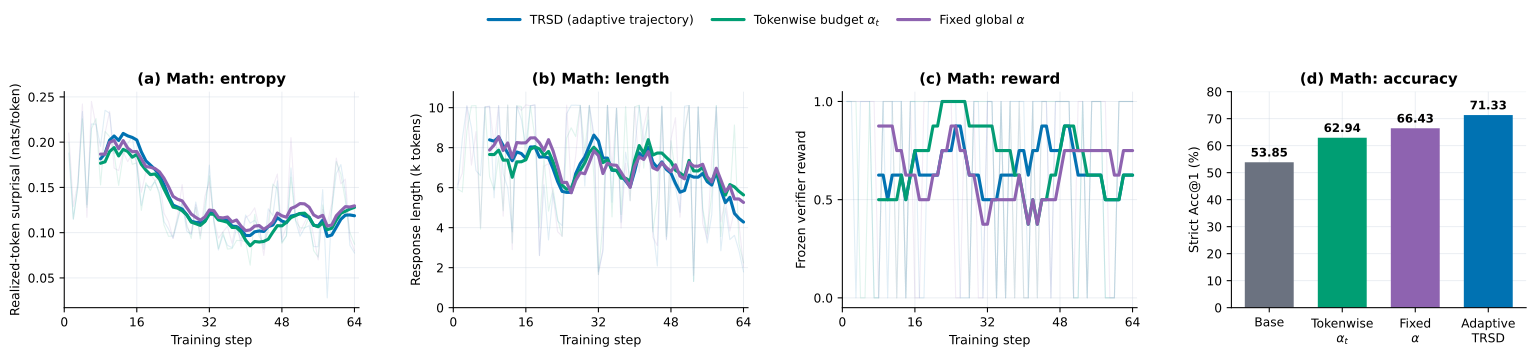

The data file committed next to this chart (first rows):
method, target_kind, episode, query_id, problem_sha256, entropy_proxy_nats_per_token, response_tokens, reward, target_kl, style_drift, style_error_sum, style_token_count, projection_alpha
TRSD (adaptive trajectory), projected, 1, deepmath:000396a98596544c4efcf7920bd3593…, 000396a98596544c4efcf7920bd3593967798c51…, 0.1878, 6036, 1, 0.003777, 0.08264, 9.751, 118, 0.3906
TRSD (adaptive trajectory), projected, 2, deepmath:0004c6dd393a6e2adcaa8b18b7e87d3…, 0004c6dd393a6e2adcaa8b18b7e87d3f2bb7f3e5…, 0.1148, 8449, 1, 0.003947, 0.05392, 6.201, 115, 0.7344
TRSD (adaptive trajectory), projected, 3, deepmath:00080e19a89caf5e89e3c03f2ed4e42…, 00080e19a89caf5e89e3c03f2ed4e42a14af9cbb…, 0.1501, 10088, 0, 0.003943, 0.09589, 11.89, 124, 0.8438
TRSD (adaptive trajectory), projected, 4, deepmath:0009caf591ccc2b1ced8c9237dc6090…, 0009caf591ccc2b1ced8c9237dc60901c08b6081…, 0.2338, 9003, 1, 0.003956, 0.07841, 18.19, 232, 0.5469
TRSD (adaptive trajectory), projected, 5, deepmath:000bec85574983ccd7fa789e3004278…, 000bec85574983ccd7fa789e3004278a170c434e…, 0.1309, 6852, 1, 0.003991, 0.07013, 7.574, 108, 0.7031
TRSD (adaptive trajectory), projected, 6, deepmath:000ce126a7cd12f004824d5218ae1bd…, 000ce126a7cd12f004824d5218ae1bd505e3b61f…, 0.2201, 6599, 1, 0.003923, 0.04611, 5.302, 115, 0.375
TRSD (adaptive trajectory), projected, 7, deepmath:0010c2479ec729a3849fb9597d860cc…, 0010c2479ec729a3849fb9597d860ccbe10c6b5f…, 0.2198, 10038, 0, 0.003984, 0.07556, 11.49, 152, 0.5469
TRSD (adaptive trajectory), projected, 8, deepmath:00110ba1c0fc2813cfb009f0fd0c846…, 00110ba1c0fc2813cfb009f0fd0c8464282dec9f…, 0.1953, 10069, 0, 0.003906, 0.06272, 11.67, 186, 0.4531
TRSD (adaptive trajectory), projected, 9, deepmath:00113db063e1c3e78d585294481d46b…, 00113db063e1c3e78d585294481d46b878a50973…, 0.2352, 5490, 1, 0.003924, 0.07248, 4.494, 62, 0.4531
TRSD (adaptive trajectory), projected, 10, deepmath:0017bfb4db362431d2d67e122109b65…, 0017bfb4db362431d2d67e122109b658e0ae133a…, 0.232, 10101, 0, 0.003893, 0.06046, 14.63, 242, 0.4844
TRSD (adaptive trajectory), projected, 11, deepmath:0019d522f65921ae7716a06a3640a9d…, 0019d522f65921ae7716a06a3640a9dd001b2cc3…, 0.1873, 6693, 1, 0.003981, 0.0566, 9.791, 173, 0.5625
TRSD (adaptive trajectory), projected, 12, deepmath:001ad0c6d02140cf28c798e3f7ae71b…, 001ad0c6d02140cf28c798e3f7ae71bbd9e725fa…, 0.1944, 6001, 1, 0.003956, 0.06136, 9.51, 155, 0.5312
TRSD (adaptive trajectory), projected, 13, deepmath:001c5b850b4838e15526cabbcaefcff…, 001c5b850b4838e15526cabbcaefcfface733f39…, 0.1929, 3793, 1, 0.003759, 0.04623, 5.502, 119, 0.4375
TRSD (adaptive trajectory), projected, 14, deepmath:002077dd6c1ff0e84014b2317f2afa0…, 002077dd6c1ff0e84014b2317f2afa082d05bd30…, 0.1985, 10089, 0, 0.003891, 0.077, 21.18, 275, 0.5469
TRSD (adaptive trajectory), projected, 15, deepmath:0021b0ab1a3d40bbda1f867883fcc2b…, 0021b0ab1a3d40bbda1f867883fcc2b471e8004b…, 0.2059, 9417, 1, 0.003984, 0.09214, 13.73, 149, 0.5625
TRSD (adaptive trajectory), projected, 16, deepmath:002231f1b4a81d1c3cd79b293ba11d6…, 002231f1b4a81d1c3cd79b293ba11d6b0932a0a2…, 0.1728, 8084, 1, 0.003876, 0.05735, 15.71, 274, 0.5938
TRSD (adaptive trajectory), projected, 17, deepmath:0023b171598bb9951d85c97138dffaa…, 0023b171598bb9951d85c97138dffaa339dd71e4…, 0.1302, 10093, 0, 0.003911, 0.08161, 13.38, 164, 0.8906
TRSD (adaptive trajectory), projected, 18, deepmath:0024f2386f12d2ffd829ce0edb4b522…, 0024f2386f12d2ffd829ce0edb4b52255c884198…, 0.1525, 10138, 0, 0.003929, 0.05458, 16.43, 301, 0.5312
TRSD (adaptive trajectory), projected, 19, deepmath:0024f4e3c836265ce9de50bc1570408…, 0024f4e3c836265ce9de50bc1570408221a74b8c…, 0.1502, 2613, 1, 0.003744, 0.04333, 2.73, 63, 0.3281
TRSD (adaptive trajectory), projected, 20, deepmath:00256fe2b7cb245266e332d3cea7caa…, 00256fe2b7cb245266e332d3cea7caae53d541c5…, 0.1562, 6141, 1, 0.003982, 0.1073, 12.45, 116, 0.6562
TRSD (adaptive trajectory), projected, 21, deepmath:0025b8fa07fb4804df8b60a33ac0e75…, 0025b8fa07fb4804df8b60a33ac0e754a500755c…, 0.1444, 3386, 1, 0.003925, 0.05582, 4.856, 87, 0.5312
TRSD (adaptive trajectory), projected, 22, deepmath:00305fc24c2fc85f439eef8ee27e243…, 00305fc24c2fc85f439eef8ee27e2438a61faa8c…, 0.1124, 5720, 1, 0.00392, 0.06098, 6.342, 104, 0.6719
TRSD (adaptive trajectory), projected, 23, deepmath:003067ef78fc841f6ac3c3129143429…, 003067ef78fc841f6ac3c3129143429ceb0f761e…, 0.1039, 4334, 1, 0.003802, 0.07483, 5.837, 78, 0.5156
TRSD (adaptive trajectory), projected, 24, deepmath:0030a39029723cf4d2824fd7ff62334…, 0030a39029723cf4d2824fd7ff62334d027102bd…, 0.09388, 4094, 1, 0.003932, 0.05405, 3.946, 73, 0.7344
TRSD (adaptive trajectory), projected, 25, deepmath:0032318139255abd2fb48e206ecc904…, 0032318139255abd2fb48e206ecc904b66dc536f…, 0.1127, 9694, 1, 0.003808, 0.08937, 21.27, 238, 0.5938
TRSD (adaptive trajectory), projected, 26, deepmath:003412a3995cee9376a190a014939f0…, 003412a3995cee9376a190a014939f06674cd6a6…, 0.1344, 10120, 0, 0.003994, 0.09247, 21.08, 228, 0.4844
TRSD (adaptive trajectory), projected, 27, deepmath:003830d329c5036826b544eb05a5af8…, 003830d329c5036826b544eb05a5af80dbd2a359…, 0.1018, 10124, 0, 0.003841, 0.09124, 16.15, 177, 0.6875
TRSD (adaptive trajectory), projected, 28, deepmath:0038b4ece49376da9b176b48022b326…, 0038b4ece49376da9b176b48022b326becfa6d8b…, 0.09794, 10112, 0, 0.003967, 0.1085, 15.95, 147, 0.8281
TRSD (adaptive trajectory), projected, 29, deepmath:003dcaad84f5c21a1487c54b23209c7…, 003dcaad84f5c21a1487c54b23209c79a9007227…, 0.1338, 6080, 1, 0.003913, 0.07265, 7.918, 109, 0.4844
TRSD (adaptive trajectory), projected, 30, deepmath:003dd754a0b261d696d349dddb4a34e…, 003dd754a0b261d696d349dddb4a34ef7d50972c…, 0.1103, 10109, 1, 0.003833, 0.08611, 18.51, 215, 0.625
TRSD (adaptive trajectory), projected, 31, deepmath:003e4e800a59d605dcd72b1719d992d…, 003e4e800a59d605dcd72b1719d992d346b01b6e…, 0.116, 8677, 0, 0.003952, 0.07837, 14.5, 185, 0.5625
TRSD (adaptive trajectory), projected, 32, deepmath:003f11a5f8ee77c15cb77c3af9f2a4a…, 003f11a5f8ee77c15cb77c3af9f2a4a07b00c80d…, 0.1746, 1799, 1, 0.003931, 0.06538, 1.765, 27, 0.2656
TRSD (adaptive trajectory), projected, 33, deepmath:0042ff3872891ac71b4a7bf6a9e70c5…, 0042ff3872891ac71b4a7bf6a9e70c583bb12a32…, 0.1104, 2816, 1, 0.003937, 0.03856, 1.851, 48, 0.4688
TRSD (adaptive trajectory), projected, 34, deepmath:00465b0dba3ed87e4b7c8e6a307870f…, 00465b0dba3ed87e4b7c8e6a307870f90d33588e…, 0.08087, 10109, 0, 0.003861, 0.07106, 9.308, 131, 0.8438
TRSD (adaptive trajectory), projected, 35, deepmath:00483c5e025c9dff3522155103e5ac7…, 00483c5e025c9dff3522155103e5ac71456db89c…, 0.09726, 5272, 1, 0.003834, 0.06644, 6.711, 101, 0.5625
TRSD (adaptive trajectory), projected, 36, deepmath:004cad66393fc699153db15fa50b906…, 004cad66393fc699153db15fa50b9068d07fb367…, 0.08608, 9964, 0, 0.003887, 0.1186, 8.892, 75, 0.625
TRSD (adaptive trajectory), projected, 37, deepmath:004fbec5f3d0f4836287dc846f18743…, 004fbec5f3d0f4836287dc846f18743dc62e3318…, 0.08331, 4268, 1, 0.003918, 0.04912, 3.39, 69, 0.6094
TRSD (adaptive trajectory), projected, 38, deepmath:005a74061981d1174955f0d339217a9…, 005a74061981d1174955f0d339217a910c724ac2…, 0.1053, 7770, 1, 0.003799, 0.08273, 9.514, 115, 0.5
TRSD (adaptive trajectory), projected, 39, deepmath:005a8826414aec0cdf8fdb68a2c9759…, 005a8826414aec0cdf8fdb68a2c9759982ac5271…, 0.09192, 6371, 1, 0.003863, 0.1037, 10.06, 97, 0.5312
TRSD (adaptive trajectory), projected, 40, deepmath:005ef7c198b0f12d759d3c44022c5b9…, 005ef7c198b0f12d759d3c44022c5b9b6835885d…, 0.1195, 7998, 1, 0.003986, 0.07856, 9.82, 125, 0.5625
TRSD (adaptive trajectory), projected, 41, deepmath:005fcaa3cd5ce509ada79200159f296…, 005fcaa3cd5ce509ada79200159f2963f75cce3f…, 0.1105, 10116, 0, 0.00391, 0.08444, 12.92, 153, 0.5781
TRSD (adaptive trajectory), projected, 42, deepmath:005ff290fdf393d59a5b8d4290edb9f…, 005ff290fdf393d59a5b8d4290edb9fc45fd31cb…, 0.1137, 8289, 1, 0.003912, 0.1136, 12.38, 109, 0.7031
TRSD (adaptive trajectory), projected, 43, deepmath:006019d0d8727759a668b590d4d1831…, 006019d0d8727759a668b590d4d18310ef26f000…, 0.1046, 9382, 1, 0.003956, 0.07173, 9.899, 138, 0.6875
TRSD (adaptive trajectory), projected, 44, deepmath:0062d8df17cfc213a76d55cf9f0fcc4…, 0062d8df17cfc213a76d55cf9f0fcc49bf35eb2f…, 0.08169, 3984, 1, 0.00386, 0.0597, 3.224, 54, 0.5781
TRSD (adaptive trajectory), projected, 45, deepmath:006a6296970c739aec0280d9a66a4ce…, 006a6296970c739aec0280d9a66a4cea45836909…, 0.1264, 2082, 1, 0.003862, 0.05025, 2.362, 47, 0.4062
TRSD (adaptive trajectory), projected, 46, deepmath:006aa68dbaf5b654ad3071979c89dfa…, 006aa68dbaf5b654ad3071979c89dfa8a1b35384…, 0.1189, 10075, 0, 0.003794, 0.1048, 12.79, 122, 0.5
TRSD (adaptive trajectory), projected, 47, deepmath:006c20fbdd524d08de9e89f371a1028…, 006c20fbdd524d08de9e89f371a1028b99a786d0…, 0.1571, 3390, 1, 0.003718, 0.08301, 4.898, 59, 0.3438
TRSD (adaptive trajectory), projected, 48, deepmath:006dc7e74a6c3850528e77c89f42357…, 006dc7e74a6c3850528e77c89f42357031e79370…, 0.08955, 6491, 1, 0.003954, 0.09178, 6.608, 72, 0.625
TRSD (adaptive trajectory), projected, 49, deepmath:006ee740e3abf3acfb855487b476f32…, 006ee740e3abf3acfb855487b476f329ba01c7f4…, 0.09657, 6019, 1, 0.003826, 0.07879, 8.51, 108, 0.5156
TRSD (adaptive trajectory), projected, 50, deepmath:0072530d36b2fe8963e61adb9abcf87…, 0072530d36b2fe8963e61adb9abcf872fe99ac78…, 0.1715, 4770, 1, 0.003923, 0.08617, 7.928, 92, 0.5
TRSD (adaptive trajectory), projected, 51, deepmath:0072a410ec2ad19dff87ce7c3854f83…, 0072a410ec2ad19dff87ce7c3854f83df91a11de…, 0.1131, 10073, 0, 0.003912, 0.102, 25.31, 248, 0.5938
TRSD (adaptive trajectory), projected, 52, deepmath:00757aaaa1947c28b2354d393d3d6b3…, 00757aaaa1947c28b2354d393d3d6b3997eedb79…, 0.09606, 10106, 0, 0.00383, 0.1089, 14.49, 133, 0.6094
TRSD (adaptive trajectory), projected, 53, deepmath:007584128ece78d87b2918b9c9a40bf…, 007584128ece78d87b2918b9c9a40bf6440654fd…, 0.1053, 1314, 1, 0.003674, 0.06642, 0.6642, 10, 0.3438
TRSD (adaptive trajectory), projected, 54, deepmath:00765d46d60d516368b3882f1790d11…, 00765d46d60d516368b3882f1790d110b557b285…, 0.1077, 10033, 0, 0.003927, 0.08749, 9.099, 104, 0.5781
TRSD (adaptive trajectory), projected, 55, deepmath:0076d82cd80345e2fef2aa0e8075b95…, 0076d82cd80345e2fef2aa0e8075b95dc5aa7fc1…, 0.08455, 4857, 1, 0.003808, 0.09791, 4.504, 46, 0.5469
TRSD (adaptive trajectory), projected, 56, deepmath:0078489488852fcf62ea236485cfb16…, 0078489488852fcf62ea236485cfb162411bdbaa…, 0.08448, 3235, 1, 0.003771, 0.03966, 1.428, 36, 0.4531
TRSD (adaptive trajectory), projected, 57, deepmath:00792ef532c63549590ae6ba78dbff2…, 00792ef532c63549590ae6ba78dbff2fd1b98206…, 0.1475, 4653, 1, 0.003754, 0.06481, 5.314, 82, 0.4688
TRSD (adaptive trajectory), projected, 58, deepmath:007bd5213ed53954fc9cea10022b7c2…, 007bd5213ed53954fc9cea10022b7c2eeedd93a5…, 0.02797, 10099, 0, 0.003729, 0.0881, 0.7048, 8, 1.0
TRSD (adaptive trajectory), projected, 59, deepmath:007ebc494c1ba6694022a6ae814c362…, 007ebc494c1ba6694022a6ae814c36264169fc26…, 0.1257, 2845, 0, 0.003881, 0.05999, 2.759, 46, 0.5156
TRSD (adaptive trajectory), projected, 60, deepmath:007f22293e9b6868f90b4c243786410…, 007f22293e9b6868f90b4c24378641097b6637f2…, 0.1653, 4989, 0, 0.003902, 0.04427, 3.984, 90, 0.4062
... 132 more rows
